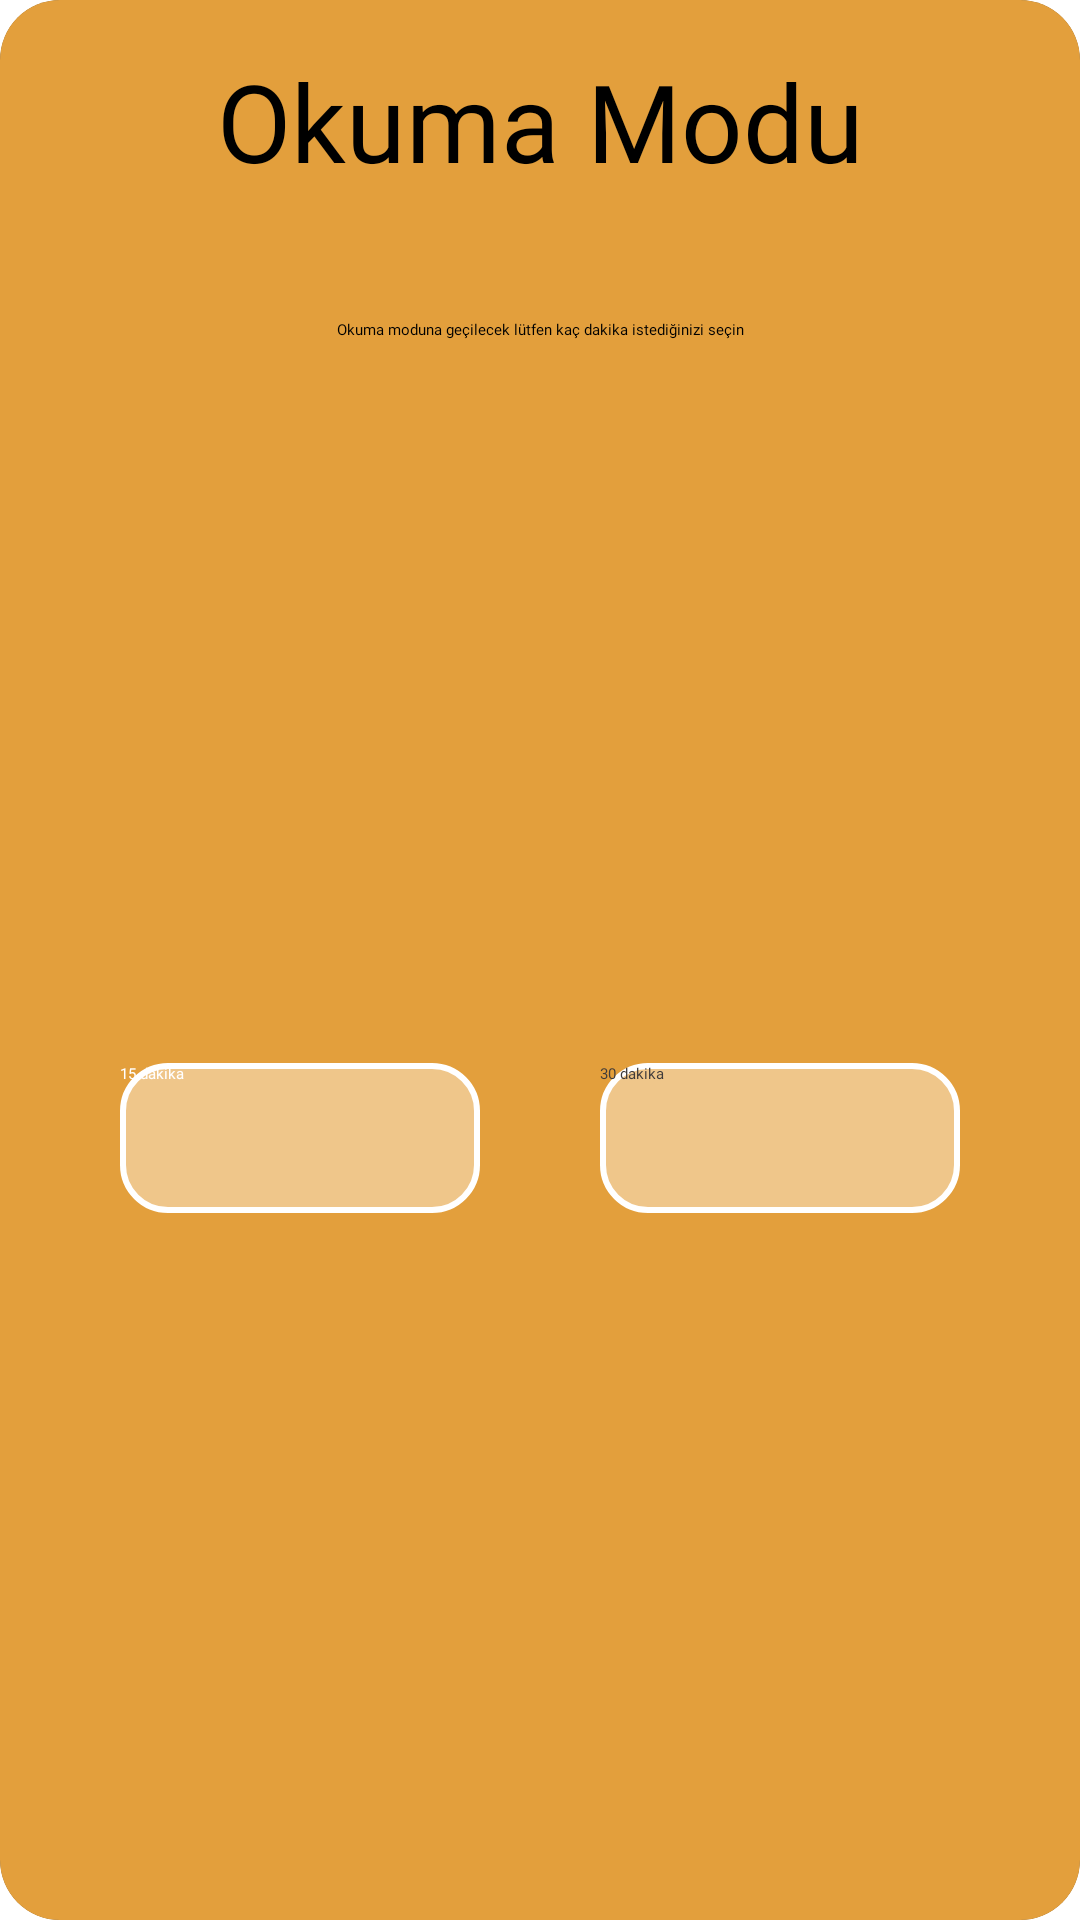

Layout XML and referenced resources for this Android screen:
<!-- AndroidManifest.xml: application theme Theme.MyBooks -->
<!-- res/layout/read_mode_dialog.xml -->
<?xml version="1.0" encoding="utf-8"?>
<androidx.constraintlayout.widget.ConstraintLayout xmlns:android="http://schemas.android.com/apk/res/android"
    xmlns:tools="http://schemas.android.com/tools"
    android:layout_width="350dp"
    xmlns:app="http://schemas.android.com/apk/res-auto"
    android:layout_gravity="center"
    android:layout_height="wrap_content">
    
    <androidx.cardview.widget.CardView
        android:layout_width="match_parent"
        android:layout_height="match_parent"
        app:cardCornerRadius="20dp">

        <androidx.constraintlayout.widget.ConstraintLayout
            android:layout_width="match_parent"
            android:layout_height="match_parent"
            android:background="@color/thirdColor">


            <TextView
                android:id="@+id/textView"
                android:layout_width="wrap_content"
                android:layout_height="wrap_content"
                android:layout_marginTop="16dp"
                android:fontFamily="@font/carter_one"
                android:text="Okuma Modu"
                android:textSize="36dp"
                app:layout_constraintEnd_toEndOf="parent"
                app:layout_constraintStart_toStartOf="parent"
                app:layout_constraintTop_toTopOf="parent" />

            <ImageView
                android:id="@+id/imageView2"
                android:layout_width="350dp"
                android:layout_height="wrap_content"
                android:layout_marginTop="22dp"
                app:layout_constraintEnd_toEndOf="parent"
                app:layout_constraintStart_toStartOf="parent"
                app:layout_constraintTop_toBottomOf="@+id/textView"
                app:srcCompat="@drawable/readmode" />

            <TextView
                android:id="@+id/textView2"
                android:layout_width="wrap_content"
                android:layout_height="wrap_content"
                android:layout_marginTop="20dp"
                android:fontFamily="@font/carter_one"
                android:gravity="center"
                android:text="Okuma moduna geçilecek lütfen kaç dakika istediğinizi seçin"
                app:layout_constraintEnd_toEndOf="parent"
                app:layout_constraintStart_toStartOf="parent"
                app:layout_constraintTop_toBottomOf="@+id/imageView2" />

            <Button
                android:id="@+id/button15min"
                android:layout_width="120dp"
                android:layout_height="50dp"
                android:layout_marginStart="40dp"
                android:layout_marginTop="30dp"
                android:layout_marginBottom="25dp"
                android:background="@drawable/transbuttonbg"
                android:fontFamily="@font/carter_one"
                android:text="15 dakika"
                android:textColor="@color/white"
                app:layout_constraintBottom_toBottomOf="parent"
                app:layout_constraintStart_toStartOf="parent"
                app:layout_constraintTop_toBottomOf="@+id/textView2" />

            <Button
                android:id="@+id/button30min"
                android:layout_width="120dp"
                android:layout_height="50dp"
                android:layout_marginTop="30dp"
                android:layout_marginEnd="40dp"
                android:layout_marginBottom="25dp"
                android:background="@drawable/transbuttonbg"
                android:fontFamily="@font/carter_one"
                android:text="30 dakika"
                android:textColor="#3E3A3A"
                app:layout_constraintBottom_toBottomOf="parent"
                app:layout_constraintEnd_toEndOf="parent"
                app:layout_constraintTop_toBottomOf="@+id/textView2" />
        </androidx.constraintlayout.widget.ConstraintLayout>

    </androidx.cardview.widget.CardView>

</androidx.constraintlayout.widget.ConstraintLayout>
<!-- resources referenced by this layout -->
<resources>
  <color name="thirdColor">#E39F3C</color>
  <color name="white">#FFFFFFFF</color>
  <!-- drawable readmode: png bitmap (drawable, 10045 bytes) -->
  <!-- drawable transbuttonbg (drawable) -->
  <?xml version="1.0" encoding="utf-8"?>
  <shape xmlns:android="http://schemas.android.com/apk/res/android">
      <solid android:color="@color/whiteTrans" />
      
      <stroke
          android:width="2dp"
          android:color="#FFFFFF" />
      
      <corners android:radius="15dp" />
  </shape>
  <style name="Theme.MyBooks" parent="Theme.AppCompat.DayNight.NoActionBar">
          
          <item name="colorPrimary">@color/purple_500</item>
          <item name="colorPrimaryVariant">@color/secondColor</item>
          <item name="colorOnPrimary">@color/white</item>
          
          <item name="colorSecondary">@color/teal_200</item>
          <item name="colorSecondaryVariant">@color/teal_700</item>
          <item name="colorOnSecondary">@color/black</item>
          
          <item name="android:statusBarColor" tools:targetApi="l">?attr/colorPrimaryVariant</item>
          
      </style>
  <color name="whiteTrans">#66ffffff</color>
  <color name="purple_500">#FF6200EE</color>
  <color name="secondColor">#E3AE61</color>
  <color name="teal_200">#FF03DAC5</color>
  <color name="teal_700">#FF018786</color>
  <color name="black">#FF000000</color>
</resources>
